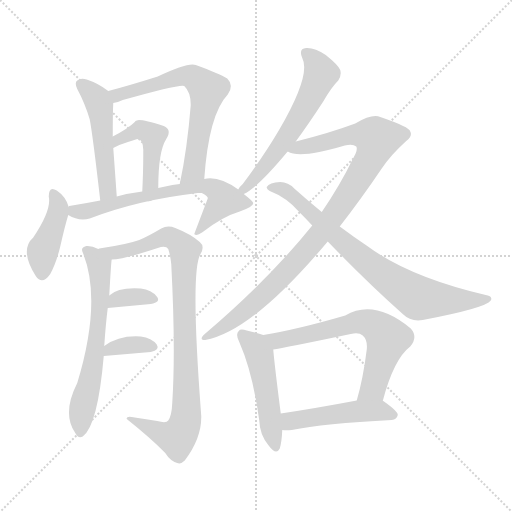
t = 0.00 s
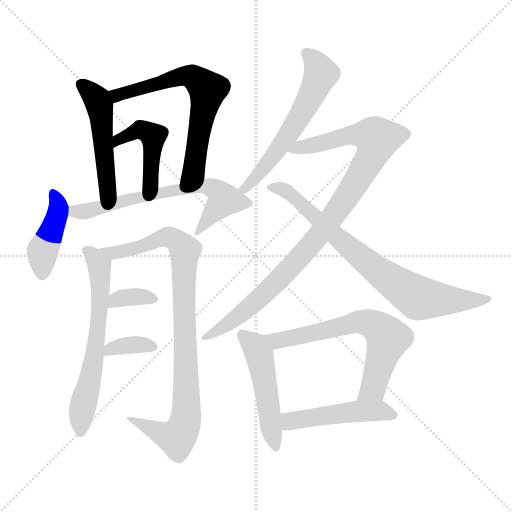
t = 2.19 s
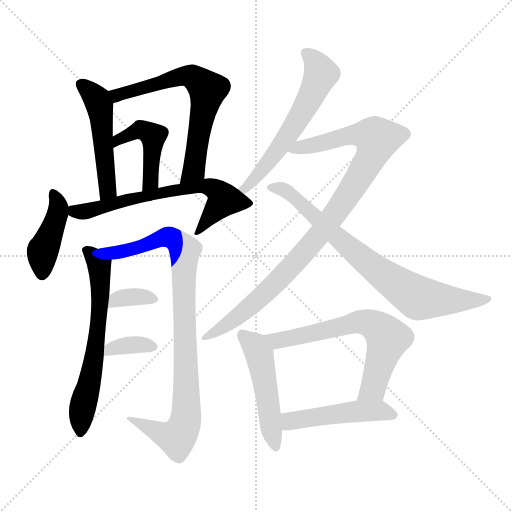
t = 4.39 s
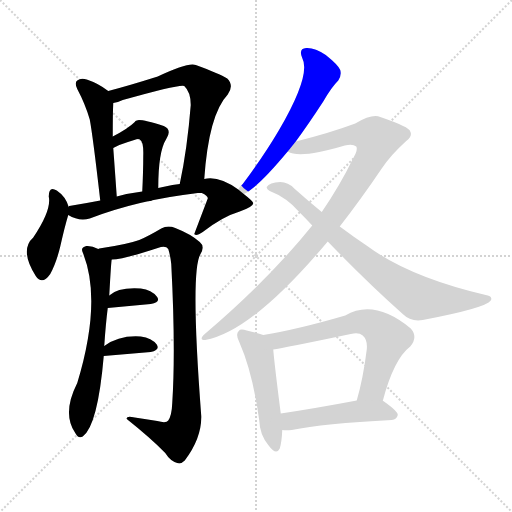
t = 6.58 s
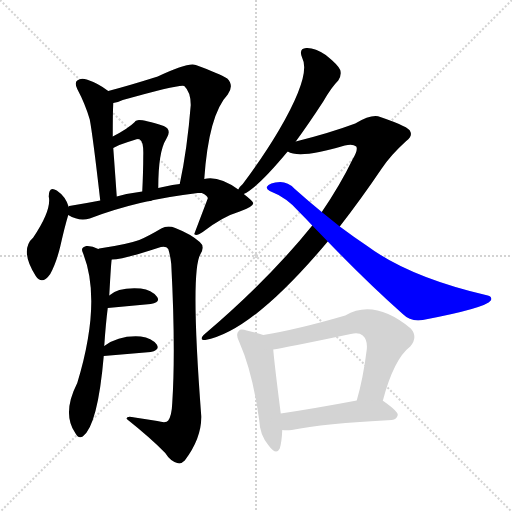
t = 8.78 s
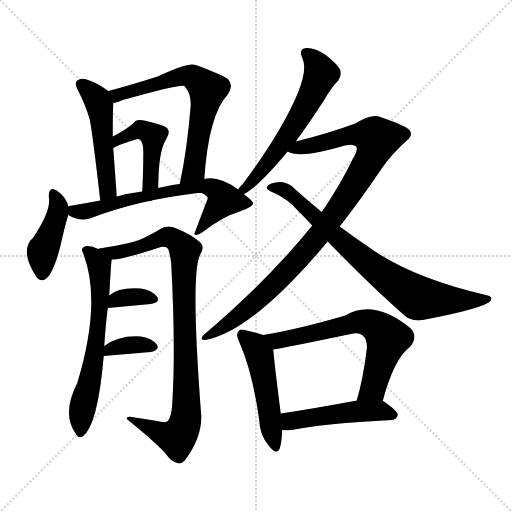
t = 10.97 s

The animated SVG that drew these frames (rendered in a browser with its animation timeline set to each time). Animation: 15 CSS @keyframes rules; one cycle of 10.97 s.

<svg version="1.1" viewBox="0 0 1024 1024" xmlns="http://www.w3.org/2000/svg">
  <g stroke="lightgray" stroke-dasharray="1,1" stroke-width="1" transform="scale(4, 4)">
    <line x1="0" y1="0" x2="256" y2="256"></line>
    <line x1="256" y1="0" x2="0" y2="256"></line>
    <line x1="128" y1="0" x2="128" y2="256"></line>
    <line x1="0" y1="128" x2="256" y2="128"></line>
  </g>
<g transform="scale(1, -1) translate(0, -900)">
   <style type="text/css">
    @keyframes keyframes0 {
      from {
       stroke: blue;
       stroke-dashoffset: 496;
       stroke-width: 128;
       }
       62% {
       animation-timing-function: step-end;
       stroke: blue;
       stroke-dashoffset: 0;
       stroke-width: 128;
       }
       to {
       stroke: black;
       stroke-width: 1024;
       }
       }
       #make-me-a-hanzi-animation-0 {
         animation: keyframes0 0.653646s both;
         animation-delay: 0.000000s;
         animation-timing-function: linear;
       }
    @keyframes keyframes1 {
      from {
       stroke: blue;
       stroke-dashoffset: 659;
       stroke-width: 128;
       }
       68% {
       animation-timing-function: step-end;
       stroke: blue;
       stroke-dashoffset: 0;
       stroke-width: 128;
       }
       to {
       stroke: black;
       stroke-width: 1024;
       }
       }
       #make-me-a-hanzi-animation-1 {
         animation: keyframes1 0.786296s both;
         animation-delay: 0.653646s;
         animation-timing-function: linear;
       }
    @keyframes keyframes2 {
      from {
       stroke: blue;
       stroke-dashoffset: 454;
       stroke-width: 128;
       }
       60% {
       animation-timing-function: step-end;
       stroke: blue;
       stroke-dashoffset: 0;
       stroke-width: 128;
       }
       to {
       stroke: black;
       stroke-width: 1024;
       }
       }
       #make-me-a-hanzi-animation-2 {
         animation: keyframes2 0.619466s both;
         animation-delay: 1.439941s;
         animation-timing-function: linear;
       }
    @keyframes keyframes3 {
      from {
       stroke: blue;
       stroke-dashoffset: 421;
       stroke-width: 128;
       }
       58% {
       animation-timing-function: step-end;
       stroke: blue;
       stroke-dashoffset: 0;
       stroke-width: 128;
       }
       to {
       stroke: black;
       stroke-width: 1024;
       }
       }
       #make-me-a-hanzi-animation-3 {
         animation: keyframes3 0.592611s both;
         animation-delay: 2.059408s;
         animation-timing-function: linear;
       }
    @keyframes keyframes4 {
      from {
       stroke: blue;
       stroke-dashoffset: 662;
       stroke-width: 128;
       }
       68% {
       animation-timing-function: step-end;
       stroke: blue;
       stroke-dashoffset: 0;
       stroke-width: 128;
       }
       to {
       stroke: black;
       stroke-width: 1024;
       }
       }
       #make-me-a-hanzi-animation-4 {
         animation: keyframes4 0.788737s both;
         animation-delay: 2.652018s;
         animation-timing-function: linear;
       }
    @keyframes keyframes5 {
      from {
       stroke: blue;
       stroke-dashoffset: 628;
       stroke-width: 128;
       }
       67% {
       animation-timing-function: step-end;
       stroke: blue;
       stroke-dashoffset: 0;
       stroke-width: 128;
       }
       to {
       stroke: black;
       stroke-width: 1024;
       }
       }
       #make-me-a-hanzi-animation-5 {
         animation: keyframes5 0.761068s both;
         animation-delay: 3.440755s;
         animation-timing-function: linear;
       }
    @keyframes keyframes6 {
      from {
       stroke: blue;
       stroke-dashoffset: 911;
       stroke-width: 128;
       }
       75% {
       animation-timing-function: step-end;
       stroke: blue;
       stroke-dashoffset: 0;
       stroke-width: 128;
       }
       to {
       stroke: black;
       stroke-width: 1024;
       }
       }
       #make-me-a-hanzi-animation-6 {
         animation: keyframes6 0.991374s both;
         animation-delay: 4.201823s;
         animation-timing-function: linear;
       }
    @keyframes keyframes7 {
      from {
       stroke: blue;
       stroke-dashoffset: 345;
       stroke-width: 128;
       }
       53% {
       animation-timing-function: step-end;
       stroke: blue;
       stroke-dashoffset: 0;
       stroke-width: 128;
       }
       to {
       stroke: black;
       stroke-width: 1024;
       }
       }
       #make-me-a-hanzi-animation-7 {
         animation: keyframes7 0.530762s both;
         animation-delay: 5.193197s;
         animation-timing-function: linear;
       }
    @keyframes keyframes8 {
      from {
       stroke: blue;
       stroke-dashoffset: 352;
       stroke-width: 128;
       }
       53% {
       animation-timing-function: step-end;
       stroke: blue;
       stroke-dashoffset: 0;
       stroke-width: 128;
       }
       to {
       stroke: black;
       stroke-width: 1024;
       }
       }
       #make-me-a-hanzi-animation-8 {
         animation: keyframes8 0.536458s both;
         animation-delay: 5.723958s;
         animation-timing-function: linear;
       }
    @keyframes keyframes9 {
      from {
       stroke: blue;
       stroke-dashoffset: 587;
       stroke-width: 128;
       }
       66% {
       animation-timing-function: step-end;
       stroke: blue;
       stroke-dashoffset: 0;
       stroke-width: 128;
       }
       to {
       stroke: black;
       stroke-width: 1024;
       }
       }
       #make-me-a-hanzi-animation-9 {
         animation: keyframes9 0.727702s both;
         animation-delay: 6.260417s;
         animation-timing-function: linear;
       }
    @keyframes keyframes10 {
      from {
       stroke: blue;
       stroke-dashoffset: 964;
       stroke-width: 128;
       }
       76% {
       animation-timing-function: step-end;
       stroke: blue;
       stroke-dashoffset: 0;
       stroke-width: 128;
       }
       to {
       stroke: black;
       stroke-width: 1024;
       }
       }
       #make-me-a-hanzi-animation-10 {
         animation: keyframes10 1.034505s both;
         animation-delay: 6.988118s;
         animation-timing-function: linear;
       }
    @keyframes keyframes11 {
      from {
       stroke: blue;
       stroke-dashoffset: 767;
       stroke-width: 128;
       }
       71% {
       animation-timing-function: step-end;
       stroke: blue;
       stroke-dashoffset: 0;
       stroke-width: 128;
       }
       to {
       stroke: black;
       stroke-width: 1024;
       }
       }
       #make-me-a-hanzi-animation-11 {
         animation: keyframes11 0.874186s both;
         animation-delay: 8.022624s;
         animation-timing-function: linear;
       }
    @keyframes keyframes12 {
      from {
       stroke: blue;
       stroke-dashoffset: 492;
       stroke-width: 128;
       }
       62% {
       animation-timing-function: step-end;
       stroke: blue;
       stroke-dashoffset: 0;
       stroke-width: 128;
       }
       to {
       stroke: black;
       stroke-width: 1024;
       }
       }
       #make-me-a-hanzi-animation-12 {
         animation: keyframes12 0.650391s both;
         animation-delay: 8.896810s;
         animation-timing-function: linear;
       }
    @keyframes keyframes13 {
      from {
       stroke: blue;
       stroke-dashoffset: 653;
       stroke-width: 128;
       }
       68% {
       animation-timing-function: step-end;
       stroke: blue;
       stroke-dashoffset: 0;
       stroke-width: 128;
       }
       to {
       stroke: black;
       stroke-width: 1024;
       }
       }
       #make-me-a-hanzi-animation-13 {
         animation: keyframes13 0.781413s both;
         animation-delay: 9.547201s;
         animation-timing-function: linear;
       }
    @keyframes keyframes14 {
      from {
       stroke: blue;
       stroke-dashoffset: 480;
       stroke-width: 128;
       }
       61% {
       animation-timing-function: step-end;
       stroke: blue;
       stroke-dashoffset: 0;
       stroke-width: 128;
       }
       to {
       stroke: black;
       stroke-width: 1024;
       }
       }
       #make-me-a-hanzi-animation-14 {
         animation: keyframes14 0.640625s both;
         animation-delay: 10.328613s;
         animation-timing-function: linear;
       }
</style>
<path d="M 216.5 718.0 Q 197.5 733.0 173.5 741.0 Q 161.5 745.0 154.5 739.0 Q 148.5 735.0 154.5 722.0 Q 170.5 692.0 179.5 661.0 Q 185.5 630.0 200.5 499.0 C 203.5 469.0 235.5 477.0 233.5 507.0 Q 229.5 564.0 226.5 604.0 L 225.5 627.0 Q 225.5 675.0 226.5 694.0 C 227.5 710.0 227.5 710.0 216.5 718.0 Z" fill="lightgray"></path> 
<path d="M 408.5 542.0 Q 417.5 671.0 455.5 711.0 Q 468.5 729.0 454.5 743.0 Q 438.5 753.0 391.5 770.0 Q 376.5 776.0 315.5 747.0 Q 258.5 729.0 216.5 718.0 C 187.5 710.0 197.5 687.0 226.5 694.0 Q 235.5 695.0 245.5 700.0 Q 362.5 733.0 368.5 728.0 Q 381.5 716.0 381.5 690.0 Q 374.5 602.0 359.5 532.0 C 353.5 503.0 406.5 512.0 408.5 542.0 Z" fill="lightgray"></path> 
<path d="M 316.5 524.0 Q 316.5 597.0 332.5 622.0 Q 344.5 641.0 327.5 648.0 Q 279.5 663.0 273.5 659.0 Q 270.5 659.0 269.5 656.0 Q 256.5 643.0 225.5 627.0 C 198.5 613.0 200.5 590.0 226.5 604.0 Q 235.5 610.0 268.5 620.0 Q 278.5 624.0 280.5 620.0 Q 287.5 616.0 286.5 588.0 Q 286.5 557.0 284.5 517.0 C 283.5 487.0 316.5 494.0 316.5 524.0 Z" fill="lightgray"></path> 
<path d="M 137.5 486.0 Q 131.5 507.0 113.5 519.0 Q 97.5 529.0 97.5 507.0 Q 103.5 480.0 66.5 425.0 Q 38.5 400.0 71.5 348.0 Q 84.5 329.0 100.5 352.0 Q 112.5 374.0 120.5 407.0 Q 129.5 447.0 136.5 470.0 L 137.5 486.0 Z" fill="lightgray"></path> 
<path d="M 476.5 521.0 Q 437.5 549.0 408.5 542.0 L 359.5 532.0 Q 344.5 531.0 330.5 527.0 Q 323.5 526.0 316.5 524.0 L 284.5 517.0 Q 259.5 514.0 233.5 507.0 L 200.5 499.0 Q 169.5 493.0 138.5 488.0 Q 137.5 488.0 137.5 486.0 C 117.5 479.0 117.5 479.0 136.5 470.0 Q 157.5 457.0 179.5 463.0 Q 275.5 500.0 395.5 514.0 Q 399.5 514.0 403.5 514.0 Q 416.5 508.0 415.5 503.0 Q 402.5 469.0 388.5 432.0 L 389.5 431.0 Q 393.5 428.0 405.5 436.0 Q 445.5 467.0 479.5 477.0 Q 507.5 487.0 506.5 494.0 Q 505.5 498.0 487.5 512.0 L 476.5 521.0 Z" fill="lightgray"></path> 
<path d="M 208.5 208.0 Q 211.5 253.0 215.5 284.0 L 218.5 309.0 Q 222.5 381.0 223.5 381.0 C 224.5 390.0 224.5 391.0 196.5 402.0 Q 183.5 409.0 172.5 408.0 Q 160.5 405.0 165.5 395.0 Q 204.5 299.0 154.5 134.0 Q 123.5 73.0 150.5 34.0 Q 156.5 22.0 165.5 27.0 Q 195.5 49.0 207.5 188.0 L 208.5 208.0 Z" fill="lightgray"></path> 
<path d="M 223.5 381.0 Q 245.5 381.0 315.5 404.0 Q 331.5 410.0 336.5 402.0 Q 340.5 390.0 342.5 372.0 Q 351.5 200.0 344.5 94.0 Q 343.5 69.0 336.5 59.0 Q 332.5 53.0 314.5 58.0 Q 292.5 62.0 269.5 65.0 Q 251.5 69.0 253.5 62.0 Q 302.5 23.0 330.5 -6.0 Q 340.5 -22.0 354.5 -26.0 Q 361.5 -29.0 369.5 -21.0 Q 403.5 24.0 402.5 68.0 Q 380.5 356.0 400.5 391.0 Q 410.5 407.0 399.5 416.0 Q 381.5 432.0 350.5 444.0 Q 335.5 450.0 322.5 443.0 Q 295.5 427.0 278.5 420.0 Q 253.5 411.0 198.5 403.0 Q 197.5 403.0 196.5 402.0 C 167.5 396.0 193.5 377.0 223.5 381.0 Z" fill="lightgray"></path> 
<path d="M 215.5 284.0 L 301.5 292.0 Q 322.5 296.0 313.5 307.0 Q 303.5 320.0 281.5 323.0 Q 236.5 326.0 218.5 309.0 C 195.5 289.0 186.5 281.0 215.5 284.0 Z" fill="lightgray"></path> 
<path d="M 207.5 188.0 L 301.5 196.0 Q 320.5 200.0 313.5 211.0 Q 303.5 224.0 281.5 227.0 Q 238.5 230.0 208.5 208.0 C 183.5 191.0 177.5 185.0 207.5 188.0 Z" fill="lightgray"></path> 
<path d="M 591.5 617.0 Q 616.5 651.0 646.5 697.0 Q 662.5 725.0 676.5 739.0 Q 683.5 749.0 680.5 760.0 Q 676.5 770.0 651.5 790.0 Q 629.5 805.0 612.5 804.0 Q 596.5 803.0 604.5 784.0 Q 622.5 750.0 557.5 639.0 Q 527.5 588.0 485.5 532.0 Q 478.5 526.0 476.5 521.0 C 458.5 497.0 461.5 497.0 487.5 512.0 Q 514.5 524.0 574.5 596.0 Q 574.5 597.0 575.5 597.0 L 591.5 617.0 Z" fill="lightgray"></path> 
<path d="M 679.5 447.0 Q 721.5 501.0 763.5 563.0 Q 781.5 590.0 812.5 618.0 Q 825.5 628.0 820.5 637.0 Q 819.5 646.0 760.5 666.0 Q 744.5 673.0 710.5 653.0 Q 659.5 634.0 591.5 617.0 C 562.5 610.0 546.5 604.0 575.5 597.0 Q 599.5 582.0 689.5 609.0 Q 705.5 613.0 712.5 607.0 Q 716.5 600.0 705.5 582.0 Q 680.5 530.0 643.5 476.0 L 624.5 449.0 Q 537.5 341.0 409.5 232.0 Q 396.5 220.0 410.5 220.0 Q 503.5 236.0 655.5 417.0 L 679.5 447.0 Z" fill="lightgray"></path> 
<path d="M 655.5 417.0 Q 734.5 335.0 805.5 272.0 Q 821.5 256.0 845.5 260.0 Q 971.5 284.0 981.5 299.0 Q 985.5 306.0 975.5 309.0 Q 819.5 345.0 734.5 408.0 Q 707.5 426.0 679.5 447.0 L 643.5 476.0 Q 616.5 498.0 588.5 523.0 Q 576.5 536.0 560.5 536.0 Q 538.5 535.0 533.5 526.0 Q 532.5 522.0 539.5 518.0 Q 573.5 505.0 598.5 476.0 Q 611.5 463.0 624.5 449.0 L 655.5 417.0 Z" fill="lightgray"></path> 
<path d="M 526.5 230.0 Q 516.5 234.0 493.5 239.0 Q 480.5 243.0 477.5 238.0 Q 470.5 232.0 478.5 216.0 Q 505.5 155.0 518.5 59.0 Q 519.5 31.0 536.5 10.0 Q 552.5 -12.0 559.5 3.0 Q 563.5 16.0 564.5 40.0 L 561.5 73.0 Q 548.5 175.0 546.5 201.0 C 544.5 224.0 544.5 224.0 526.5 230.0 Z" fill="lightgray"></path> 
<path d="M 765.5 98.0 Q 787.5 182.0 820.5 207.0 Q 836.5 226.0 821.5 243.0 Q 748.5 303.0 690.5 269.0 Q 594.5 241.0 526.5 230.0 C 496.5 225.0 516.5 196.0 546.5 201.0 Q 567.5 204.0 701.5 232.0 Q 717.5 236.0 725.5 229.0 Q 735.5 220.0 733.5 201.0 Q 726.5 144.0 713.5 99.0 C 705.5 70.0 757.5 69.0 765.5 98.0 Z" fill="lightgray"></path> 
<path d="M 564.5 40.0 Q 571.5 39.0 583.5 40.0 Q 646.5 53.0 783.5 60.0 Q 793.5 61.0 795.5 70.0 Q 796.5 77.0 766.5 98.0 L 765.5 98.0 L 713.5 99.0 Q 628.5 83.0 561.5 73.0 C 531.5 69.0 534.5 42.0 564.5 40.0 Z" fill="lightgray"></path> 
      <clipPath id="make-me-a-hanzi-clip-0">
      <path d="M 216.5 718.0 Q 197.5 733.0 173.5 741.0 Q 161.5 745.0 154.5 739.0 Q 148.5 735.0 154.5 722.0 Q 170.5 692.0 179.5 661.0 Q 185.5 630.0 200.5 499.0 C 203.5 469.0 235.5 477.0 233.5 507.0 Q 229.5 564.0 226.5 604.0 L 225.5 627.0 Q 225.5 675.0 226.5 694.0 C 227.5 710.0 227.5 710.0 216.5 718.0 Z" fill="lightgray"></path>
      </clipPath>
      <path clip-path="url(#make-me-a-hanzi-clip-0)" d="M 162.5 731.0 L 189.5 707.0 L 200.5 680.0 L 214.5 529.0 L 213.5 518.0 L 203.5 511.0 " fill="none" id="make-me-a-hanzi-animation-0" stroke-dasharray="368 736" stroke-linecap="round"></path>

      <clipPath id="make-me-a-hanzi-clip-1">
      <path d="M 408.5 542.0 Q 417.5 671.0 455.5 711.0 Q 468.5 729.0 454.5 743.0 Q 438.5 753.0 391.5 770.0 Q 376.5 776.0 315.5 747.0 Q 258.5 729.0 216.5 718.0 C 187.5 710.0 197.5 687.0 226.5 694.0 Q 235.5 695.0 245.5 700.0 Q 362.5 733.0 368.5 728.0 Q 381.5 716.0 381.5 690.0 Q 374.5 602.0 359.5 532.0 C 353.5 503.0 406.5 512.0 408.5 542.0 Z" fill="lightgray"></path>
      </clipPath>
      <path clip-path="url(#make-me-a-hanzi-clip-1)" d="M 224.5 714.0 L 234.5 709.0 L 256.5 712.0 L 331.5 741.0 L 370.5 749.0 L 384.5 747.0 L 405.5 732.0 L 415.5 718.0 L 386.5 558.0 L 364.5 538.0 " fill="none" id="make-me-a-hanzi-animation-1" stroke-dasharray="531 1062" stroke-linecap="round"></path>

      <clipPath id="make-me-a-hanzi-clip-2">
      <path d="M 316.5 524.0 Q 316.5 597.0 332.5 622.0 Q 344.5 641.0 327.5 648.0 Q 279.5 663.0 273.5 659.0 Q 270.5 659.0 269.5 656.0 Q 256.5 643.0 225.5 627.0 C 198.5 613.0 200.5 590.0 226.5 604.0 Q 235.5 610.0 268.5 620.0 Q 278.5 624.0 280.5 620.0 Q 287.5 616.0 286.5 588.0 Q 286.5 557.0 284.5 517.0 C 283.5 487.0 316.5 494.0 316.5 524.0 Z" fill="lightgray"></path>
      </clipPath>
      <path clip-path="url(#make-me-a-hanzi-clip-2)" d="M 228.5 610.0 L 238.5 622.0 L 281.5 640.0 L 306.5 628.0 L 301.5 538.0 L 288.5 525.0 " fill="none" id="make-me-a-hanzi-animation-2" stroke-dasharray="326 652" stroke-linecap="round"></path>

      <clipPath id="make-me-a-hanzi-clip-3">
      <path d="M 137.5 486.0 Q 131.5 507.0 113.5 519.0 Q 97.5 529.0 97.5 507.0 Q 103.5 480.0 66.5 425.0 Q 38.5 400.0 71.5 348.0 Q 84.5 329.0 100.5 352.0 Q 112.5 374.0 120.5 407.0 Q 129.5 447.0 136.5 470.0 L 137.5 486.0 Z" fill="lightgray"></path>
      </clipPath>
      <path clip-path="url(#make-me-a-hanzi-clip-3)" d="M 106.5 512.0 L 117.5 483.0 L 85.5 399.0 L 85.5 355.0 " fill="none" id="make-me-a-hanzi-animation-3" stroke-dasharray="293 586" stroke-linecap="round"></path>

      <clipPath id="make-me-a-hanzi-clip-4">
      <path d="M 476.5 521.0 Q 437.5 549.0 408.5 542.0 L 359.5 532.0 Q 344.5 531.0 330.5 527.0 Q 323.5 526.0 316.5 524.0 L 284.5 517.0 Q 259.5 514.0 233.5 507.0 L 200.5 499.0 Q 169.5 493.0 138.5 488.0 Q 137.5 488.0 137.5 486.0 C 117.5 479.0 117.5 479.0 136.5 470.0 Q 157.5 457.0 179.5 463.0 Q 275.5 500.0 395.5 514.0 Q 399.5 514.0 403.5 514.0 Q 416.5 508.0 415.5 503.0 Q 402.5 469.0 388.5 432.0 L 389.5 431.0 Q 393.5 428.0 405.5 436.0 Q 445.5 467.0 479.5 477.0 Q 507.5 487.0 506.5 494.0 Q 505.5 498.0 487.5 512.0 L 476.5 521.0 Z" fill="lightgray"></path>
      </clipPath>
      <path clip-path="url(#make-me-a-hanzi-clip-4)" d="M 147.5 482.0 L 150.5 477.0 L 170.5 477.0 L 339.5 519.0 L 404.5 528.0 L 424.5 524.0 L 448.5 500.0 L 392.5 435.0 " fill="none" id="make-me-a-hanzi-animation-4" stroke-dasharray="534 1068" stroke-linecap="round"></path>

      <clipPath id="make-me-a-hanzi-clip-5">
      <path d="M 208.5 208.0 Q 211.5 253.0 215.5 284.0 L 218.5 309.0 Q 222.5 381.0 223.5 381.0 C 224.5 390.0 224.5 391.0 196.5 402.0 Q 183.5 409.0 172.5 408.0 Q 160.5 405.0 165.5 395.0 Q 204.5 299.0 154.5 134.0 Q 123.5 73.0 150.5 34.0 Q 156.5 22.0 165.5 27.0 Q 195.5 49.0 207.5 188.0 L 208.5 208.0 Z" fill="lightgray"></path>
      </clipPath>
      <path clip-path="url(#make-me-a-hanzi-clip-5)" d="M 177.5 397.0 L 196.5 374.0 L 202.5 323.0 L 193.5 218.0 L 163.5 78.0 L 160.5 36.0 " fill="none" id="make-me-a-hanzi-animation-5" stroke-dasharray="500 1000" stroke-linecap="round"></path>

      <clipPath id="make-me-a-hanzi-clip-6">
      <path d="M 223.5 381.0 Q 245.5 381.0 315.5 404.0 Q 331.5 410.0 336.5 402.0 Q 340.5 390.0 342.5 372.0 Q 351.5 200.0 344.5 94.0 Q 343.5 69.0 336.5 59.0 Q 332.5 53.0 314.5 58.0 Q 292.5 62.0 269.5 65.0 Q 251.5 69.0 253.5 62.0 Q 302.5 23.0 330.5 -6.0 Q 340.5 -22.0 354.5 -26.0 Q 361.5 -29.0 369.5 -21.0 Q 403.5 24.0 402.5 68.0 Q 380.5 356.0 400.5 391.0 Q 410.5 407.0 399.5 416.0 Q 381.5 432.0 350.5 444.0 Q 335.5 450.0 322.5 443.0 Q 295.5 427.0 278.5 420.0 Q 253.5 411.0 198.5 403.0 Q 197.5 403.0 196.5 402.0 C 167.5 396.0 193.5 377.0 223.5 381.0 Z" fill="lightgray"></path>
      </clipPath>
      <path clip-path="url(#make-me-a-hanzi-clip-6)" d="M 207.5 404.0 L 214.5 397.0 L 247.5 397.0 L 334.5 426.0 L 349.5 421.0 L 369.5 399.0 L 373.5 79.0 L 365.5 41.0 L 359.5 30.0 L 346.5 26.0 L 262.5 59.0 " fill="none" id="make-me-a-hanzi-animation-6" stroke-dasharray="783 1566" stroke-linecap="round"></path>

      <clipPath id="make-me-a-hanzi-clip-7">
      <path d="M 215.5 284.0 L 301.5 292.0 Q 322.5 296.0 313.5 307.0 Q 303.5 320.0 281.5 323.0 Q 236.5 326.0 218.5 309.0 C 195.5 289.0 186.5 281.0 215.5 284.0 Z" fill="lightgray"></path>
      </clipPath>
      <path clip-path="url(#make-me-a-hanzi-clip-7)" d="M 222.5 290.0 L 231.5 301.0 L 258.5 306.0 L 305.5 301.0 " fill="none" id="make-me-a-hanzi-animation-7" stroke-dasharray="217 434" stroke-linecap="round"></path>

      <clipPath id="make-me-a-hanzi-clip-8">
      <path d="M 207.5 188.0 L 301.5 196.0 Q 320.5 200.0 313.5 211.0 Q 303.5 224.0 281.5 227.0 Q 238.5 230.0 208.5 208.0 C 183.5 191.0 177.5 185.0 207.5 188.0 Z" fill="lightgray"></path>
      </clipPath>
      <path clip-path="url(#make-me-a-hanzi-clip-8)" d="M 214.5 193.0 L 220.5 202.0 L 258.5 210.0 L 304.5 206.0 " fill="none" id="make-me-a-hanzi-animation-8" stroke-dasharray="224 448" stroke-linecap="round"></path>

      <clipPath id="make-me-a-hanzi-clip-9">
      <path d="M 591.5 617.0 Q 616.5 651.0 646.5 697.0 Q 662.5 725.0 676.5 739.0 Q 683.5 749.0 680.5 760.0 Q 676.5 770.0 651.5 790.0 Q 629.5 805.0 612.5 804.0 Q 596.5 803.0 604.5 784.0 Q 622.5 750.0 557.5 639.0 Q 527.5 588.0 485.5 532.0 Q 478.5 526.0 476.5 521.0 C 458.5 497.0 461.5 497.0 487.5 512.0 Q 514.5 524.0 574.5 596.0 Q 574.5 597.0 575.5 597.0 L 591.5 617.0 Z" fill="lightgray"></path>
      </clipPath>
      <path clip-path="url(#make-me-a-hanzi-clip-9)" d="M 612.5 792.0 L 632.5 774.0 L 642.5 753.0 L 620.5 705.0 L 542.5 581.0 L 486.5 522.0 " fill="none" id="make-me-a-hanzi-animation-9" stroke-dasharray="459 918" stroke-linecap="round"></path>

      <clipPath id="make-me-a-hanzi-clip-10">
      <path d="M 679.5 447.0 Q 721.5 501.0 763.5 563.0 Q 781.5 590.0 812.5 618.0 Q 825.5 628.0 820.5 637.0 Q 819.5 646.0 760.5 666.0 Q 744.5 673.0 710.5 653.0 Q 659.5 634.0 591.5 617.0 C 562.5 610.0 546.5 604.0 575.5 597.0 Q 599.5 582.0 689.5 609.0 Q 705.5 613.0 712.5 607.0 Q 716.5 600.0 705.5 582.0 Q 680.5 530.0 643.5 476.0 L 624.5 449.0 Q 537.5 341.0 409.5 232.0 Q 396.5 220.0 410.5 220.0 Q 503.5 236.0 655.5 417.0 L 679.5 447.0 Z" fill="lightgray"></path>
      </clipPath>
      <path clip-path="url(#make-me-a-hanzi-clip-10)" d="M 581.5 601.0 L 711.5 631.0 L 732.5 631.0 L 754.5 622.0 L 742.5 586.0 L 718.5 545.0 L 632.5 421.0 L 512.5 297.0 L 414.5 226.0 " fill="none" id="make-me-a-hanzi-animation-10" stroke-dasharray="836 1672" stroke-linecap="round"></path>

      <clipPath id="make-me-a-hanzi-clip-11">
      <path d="M 655.5 417.0 Q 734.5 335.0 805.5 272.0 Q 821.5 256.0 845.5 260.0 Q 971.5 284.0 981.5 299.0 Q 985.5 306.0 975.5 309.0 Q 819.5 345.0 734.5 408.0 Q 707.5 426.0 679.5 447.0 L 643.5 476.0 Q 616.5 498.0 588.5 523.0 Q 576.5 536.0 560.5 536.0 Q 538.5 535.0 533.5 526.0 Q 532.5 522.0 539.5 518.0 Q 573.5 505.0 598.5 476.0 Q 611.5 463.0 624.5 449.0 L 655.5 417.0 Z" fill="lightgray"></path>
      </clipPath>
      <path clip-path="url(#make-me-a-hanzi-clip-11)" d="M 541.5 525.0 L 565.5 521.0 L 585.5 509.0 L 724.5 383.0 L 828.5 308.0 L 900.5 299.0 L 975.5 302.0 " fill="none" id="make-me-a-hanzi-animation-11" stroke-dasharray="639 1278" stroke-linecap="round"></path>

      <clipPath id="make-me-a-hanzi-clip-12">
      <path d="M 526.5 230.0 Q 516.5 234.0 493.5 239.0 Q 480.5 243.0 477.5 238.0 Q 470.5 232.0 478.5 216.0 Q 505.5 155.0 518.5 59.0 Q 519.5 31.0 536.5 10.0 Q 552.5 -12.0 559.5 3.0 Q 563.5 16.0 564.5 40.0 L 561.5 73.0 Q 548.5 175.0 546.5 201.0 C 544.5 224.0 544.5 224.0 526.5 230.0 Z" fill="lightgray"></path>
      </clipPath>
      <path clip-path="url(#make-me-a-hanzi-clip-12)" d="M 484.5 230.0 L 509.5 208.0 L 518.5 191.0 L 548.5 10.0 " fill="none" id="make-me-a-hanzi-animation-12" stroke-dasharray="364 728" stroke-linecap="round"></path>

      <clipPath id="make-me-a-hanzi-clip-13">
      <path d="M 765.5 98.0 Q 787.5 182.0 820.5 207.0 Q 836.5 226.0 821.5 243.0 Q 748.5 303.0 690.5 269.0 Q 594.5 241.0 526.5 230.0 C 496.5 225.0 516.5 196.0 546.5 201.0 Q 567.5 204.0 701.5 232.0 Q 717.5 236.0 725.5 229.0 Q 735.5 220.0 733.5 201.0 Q 726.5 144.0 713.5 99.0 C 705.5 70.0 757.5 69.0 765.5 98.0 Z" fill="lightgray"></path>
      </clipPath>
      <path clip-path="url(#make-me-a-hanzi-clip-13)" d="M 533.5 228.0 L 554.5 218.0 L 716.5 256.0 L 746.5 251.0 L 775.5 223.0 L 746.5 123.0 L 720.5 104.0 " fill="none" id="make-me-a-hanzi-animation-13" stroke-dasharray="525 1050" stroke-linecap="round"></path>

      <clipPath id="make-me-a-hanzi-clip-14">
      <path d="M 564.5 40.0 Q 571.5 39.0 583.5 40.0 Q 646.5 53.0 783.5 60.0 Q 793.5 61.0 795.5 70.0 Q 796.5 77.0 766.5 98.0 L 765.5 98.0 L 713.5 99.0 Q 628.5 83.0 561.5 73.0 C 531.5 69.0 534.5 42.0 564.5 40.0 Z" fill="lightgray"></path>
      </clipPath>
      <path clip-path="url(#make-me-a-hanzi-clip-14)" d="M 569.5 46.0 L 584.5 59.0 L 708.5 77.0 L 758.5 79.0 L 785.5 69.0 " fill="none" id="make-me-a-hanzi-animation-14" stroke-dasharray="352 704" stroke-linecap="round"></path>

</g>
</svg>
